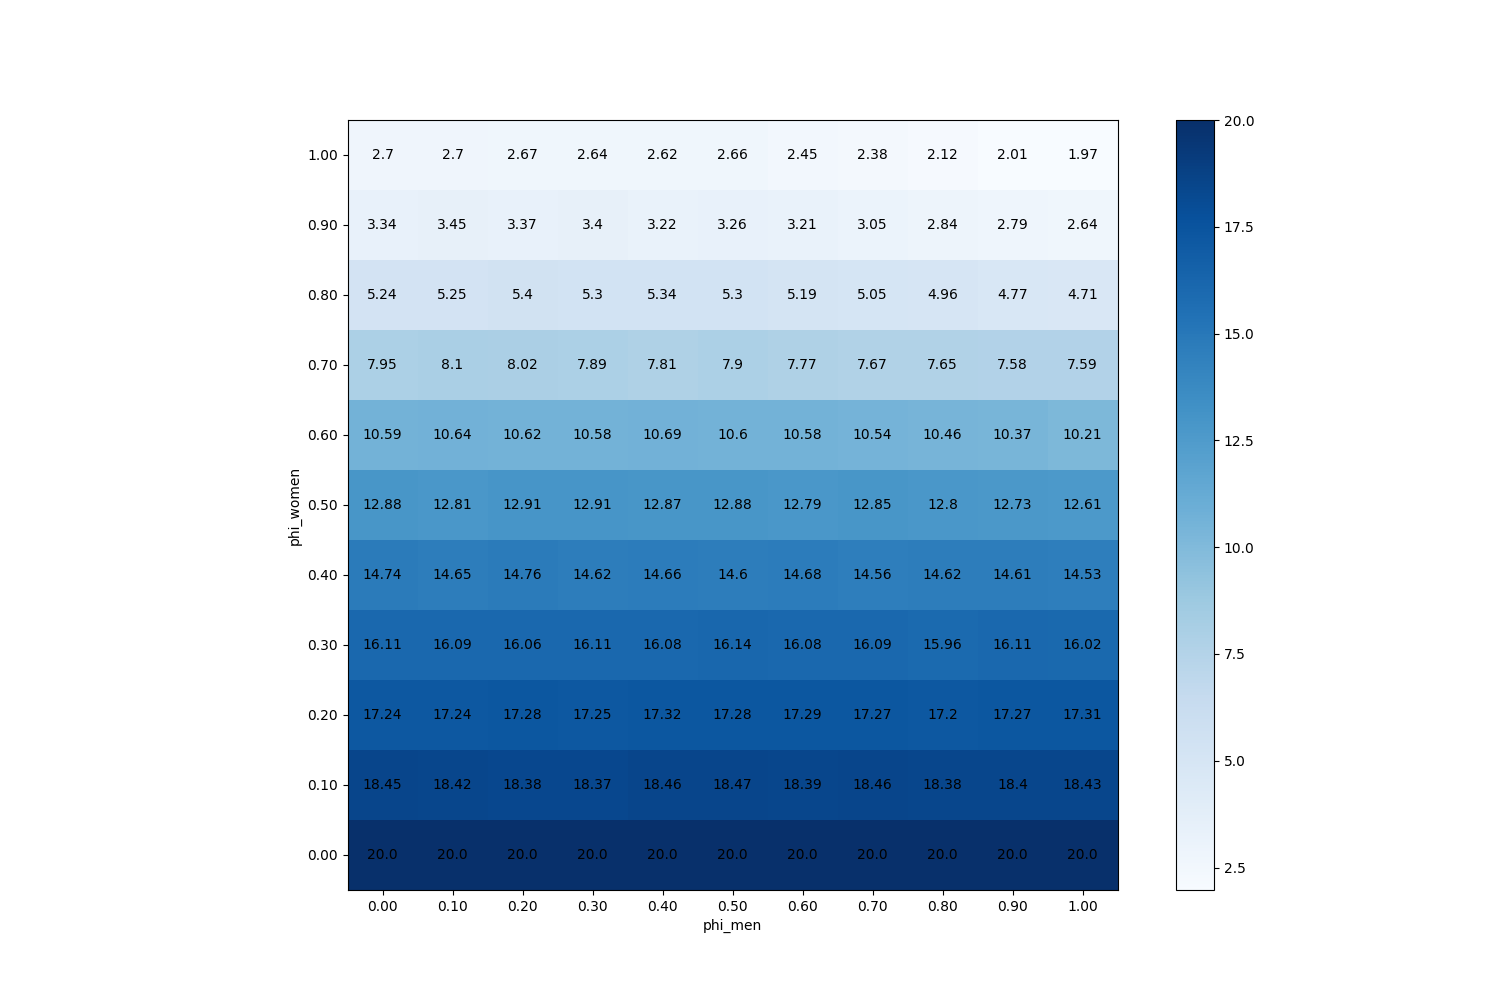

The data file committed next to this chart (first rows):
phi_men, phi_women
(0.0, 0.0), 20
(0.1, 0.0), 20
(0.2, 0.0), 20
(0.3, 0.0), 20
(0.4, 0.0), 20
(0.5, 0.0), 20
(0.6, 0.0), 20
(0.7, 0.0), 20
(0.8, 0.0), 20
(0.9, 0.0), 20
(1.0, 0.0), 20
(0.0, 0.1), 18.45
(0.1, 0.1), 18.42
(0.2, 0.1), 18.38
(0.3, 0.1), 18.37
(0.4, 0.1), 18.46
(0.5, 0.1), 18.47
(0.6, 0.1), 18.39
(0.7, 0.1), 18.46
(0.8, 0.1), 18.38
(0.9, 0.1), 18.4
(1.0, 0.1), 18.43
(0.0, 0.2), 17.24
(0.1, 0.2), 17.24
(0.2, 0.2), 17.28
(0.3, 0.2), 17.25
(0.4, 0.2), 17.32
(0.5, 0.2), 17.28
(0.6, 0.2), 17.29
(0.7, 0.2), 17.27
(0.8, 0.2), 17.2
(0.9, 0.2), 17.27
(1.0, 0.2), 17.31
(0.0, 0.3), 16.11
(0.1, 0.3), 16.09
(0.2, 0.3), 16.06
(0.3, 0.3), 16.11
(0.4, 0.3), 16.08
(0.5, 0.3), 16.14
(0.6, 0.3), 16.08
(0.7, 0.3), 16.09
(0.8, 0.3), 15.96
(0.9, 0.3), 16.11
(1.0, 0.3), 16.02
(0.0, 0.4), 14.74
(0.1, 0.4), 14.65
(0.2, 0.4), 14.76
(0.3, 0.4), 14.62
(0.4, 0.4), 14.66
(0.5, 0.4), 14.6
(0.6, 0.4), 14.68
(0.7, 0.4), 14.56
(0.8, 0.4), 14.62
(0.9, 0.4), 14.61
(1.0, 0.4), 14.53
(0.0, 0.5), 12.88
(0.1, 0.5), 12.81
(0.2, 0.5), 12.91
(0.3, 0.5), 12.91
(0.4, 0.5), 12.87
... 61 more rows
